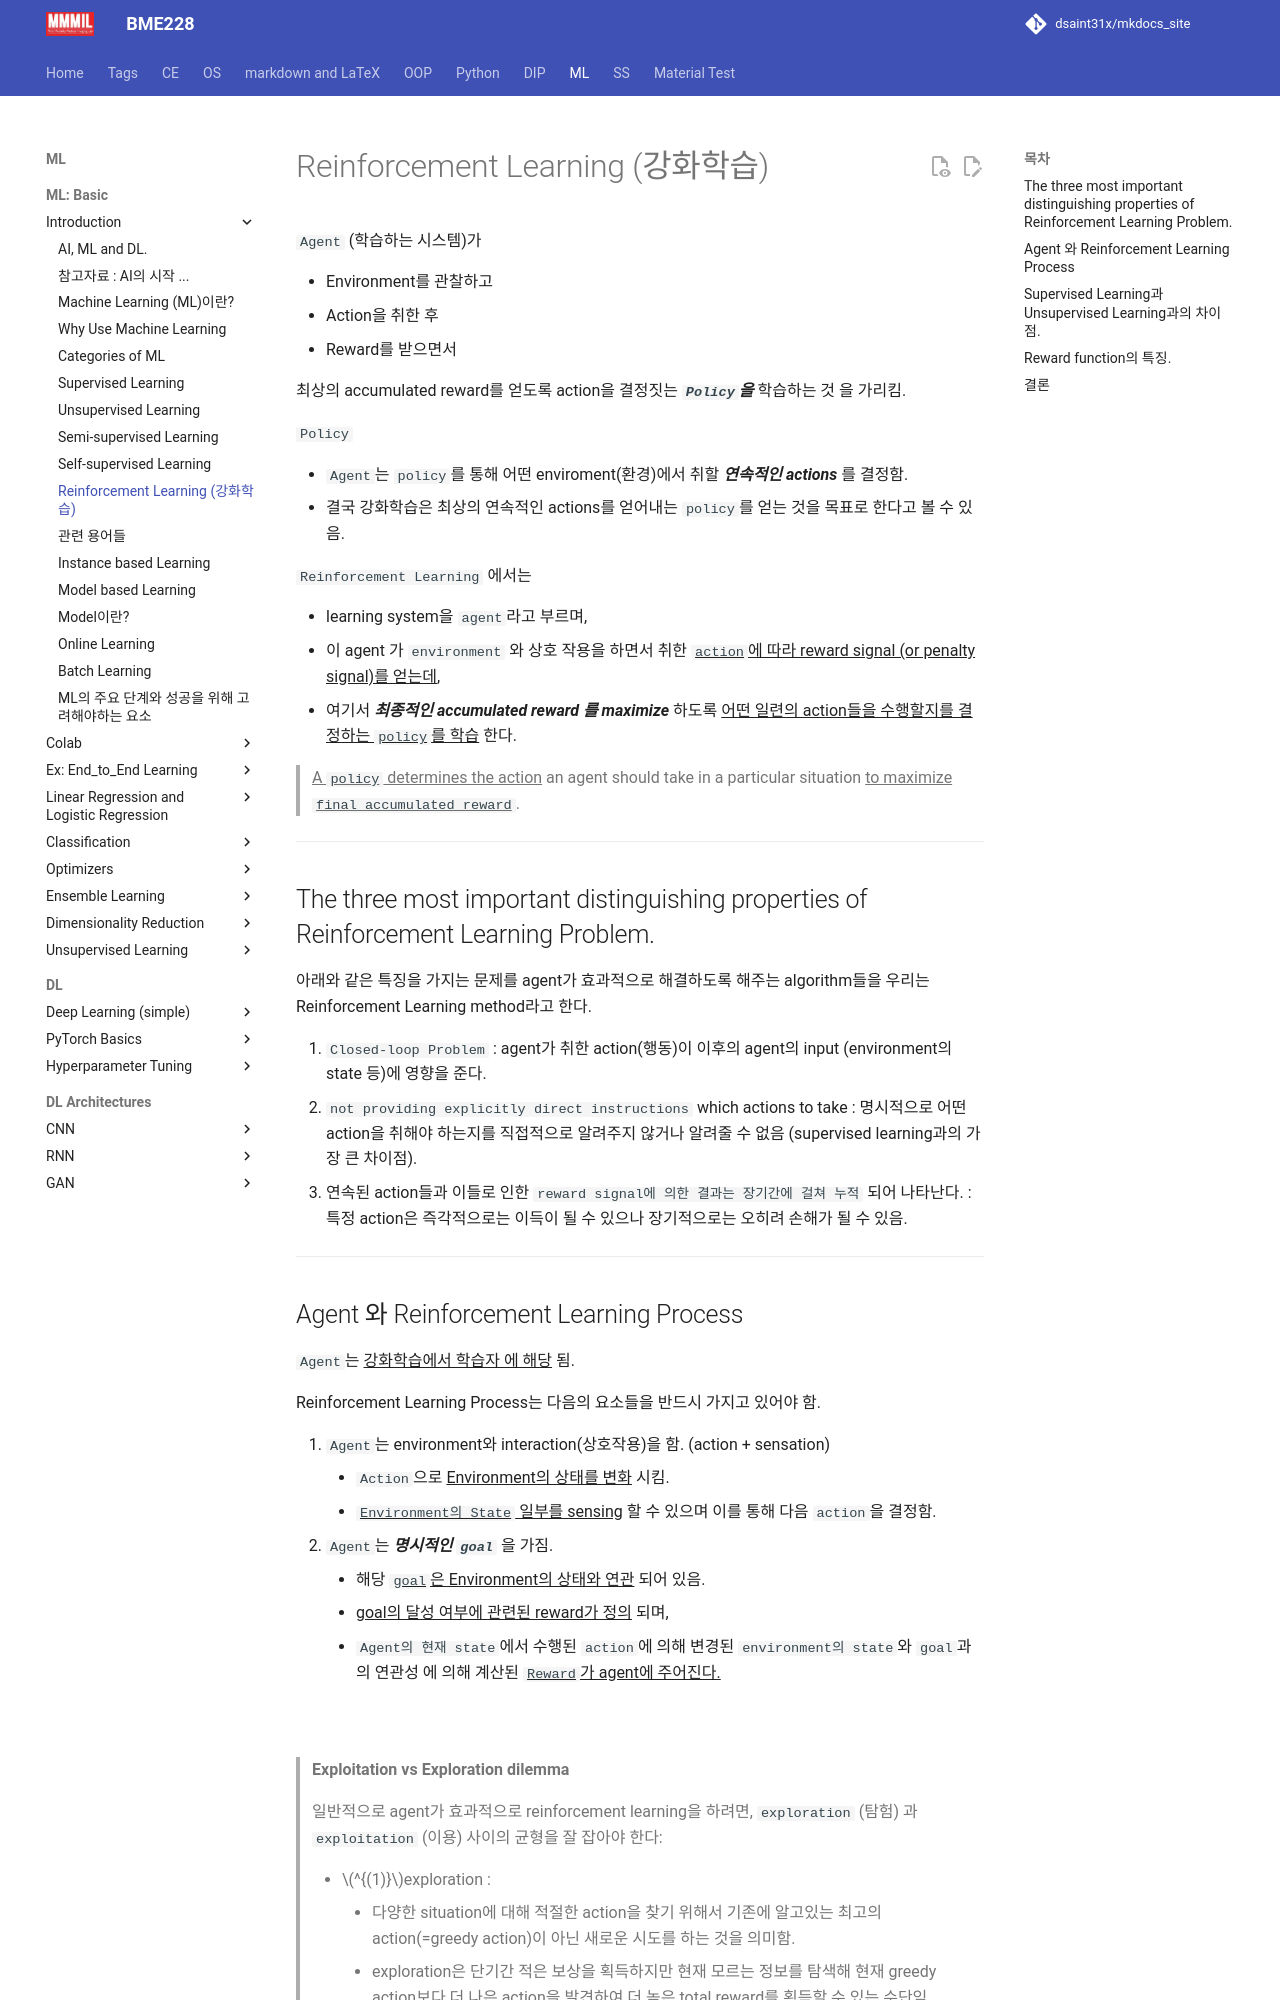

repository: dsaint31x/mkdocs_site · page: ML/ch00/ch00_23_reinforcement_learning/index.html · generator: mkdocs

# Reinforcement Learning (강화학습)

`Agent` (학습하는 시스템)가   

* Environment를 관찰하고  
* Action을 취한 후  
* Reward를 받으면서  

최상의 accumulated reward를 얻도록 action을 결정짓는 ***`Policy`을*** 학습하는 것 을 가리킴.

`Policy` 

* `Agent`는 `policy`를 통해 어떤 enviroment(환경)에서 취할 ***연속적인 actions*** 를 결정함. 
* 결국 강화학습은 최상의 연속적인 actions를 얻어내는 `policy`를 얻는 것을 목표로 한다고 볼 수 있음.

`Reinforcement Learning` 에서는 

* learning system을 `agent`라고 부르며, 
* 이 agent 가 `environment` 와 상호 작용을 하면서 취한 ^^`action`에 따라 reward signal (or penalty signal)를 얻는데^^, 
* 여기서 ***최종적인 accumulated reward 를 maximize*** 하도록 ^^어떤 일련의 action들을 수행할지를 결정하는 `policy`를 학습^^ 한다.

> ^^A `policy` determines the action^^ an agent should take in a particular situation ^^to maximize `final accumulated reward`^^.

---

## The three most important distinguishing properties of Reinforcement Learning Problem.

아래와 같은 특징을 가지는 문제를 agent가 효과적으로 해결하도록 해주는 algorithm들을 우리는 Reinforcement Learning method라고 한다.

1. `Closed-loop Problem` : agent가 취한 action(행동)이 이후의 agent의 input (environment의 state 등)에 영향을 준다. 
2. `not providing explicitly direct instructions` which actions to take : 명시적으로 어떤 action을 취해야 하는지를 직접적으로 알려주지 않거나 알려줄 수 없음 (supervised learning과의 가장 큰 차이점).
3. 연속된 action들과 이들로 인한 `reward signal에 의한 결과는 장기간에 걸쳐 누적` 되어 나타난다. : 특정 action은 즉각적으로는 이득이 될 수 있으나 장기적으로는 오히려 손해가 될 수 있음.

---
